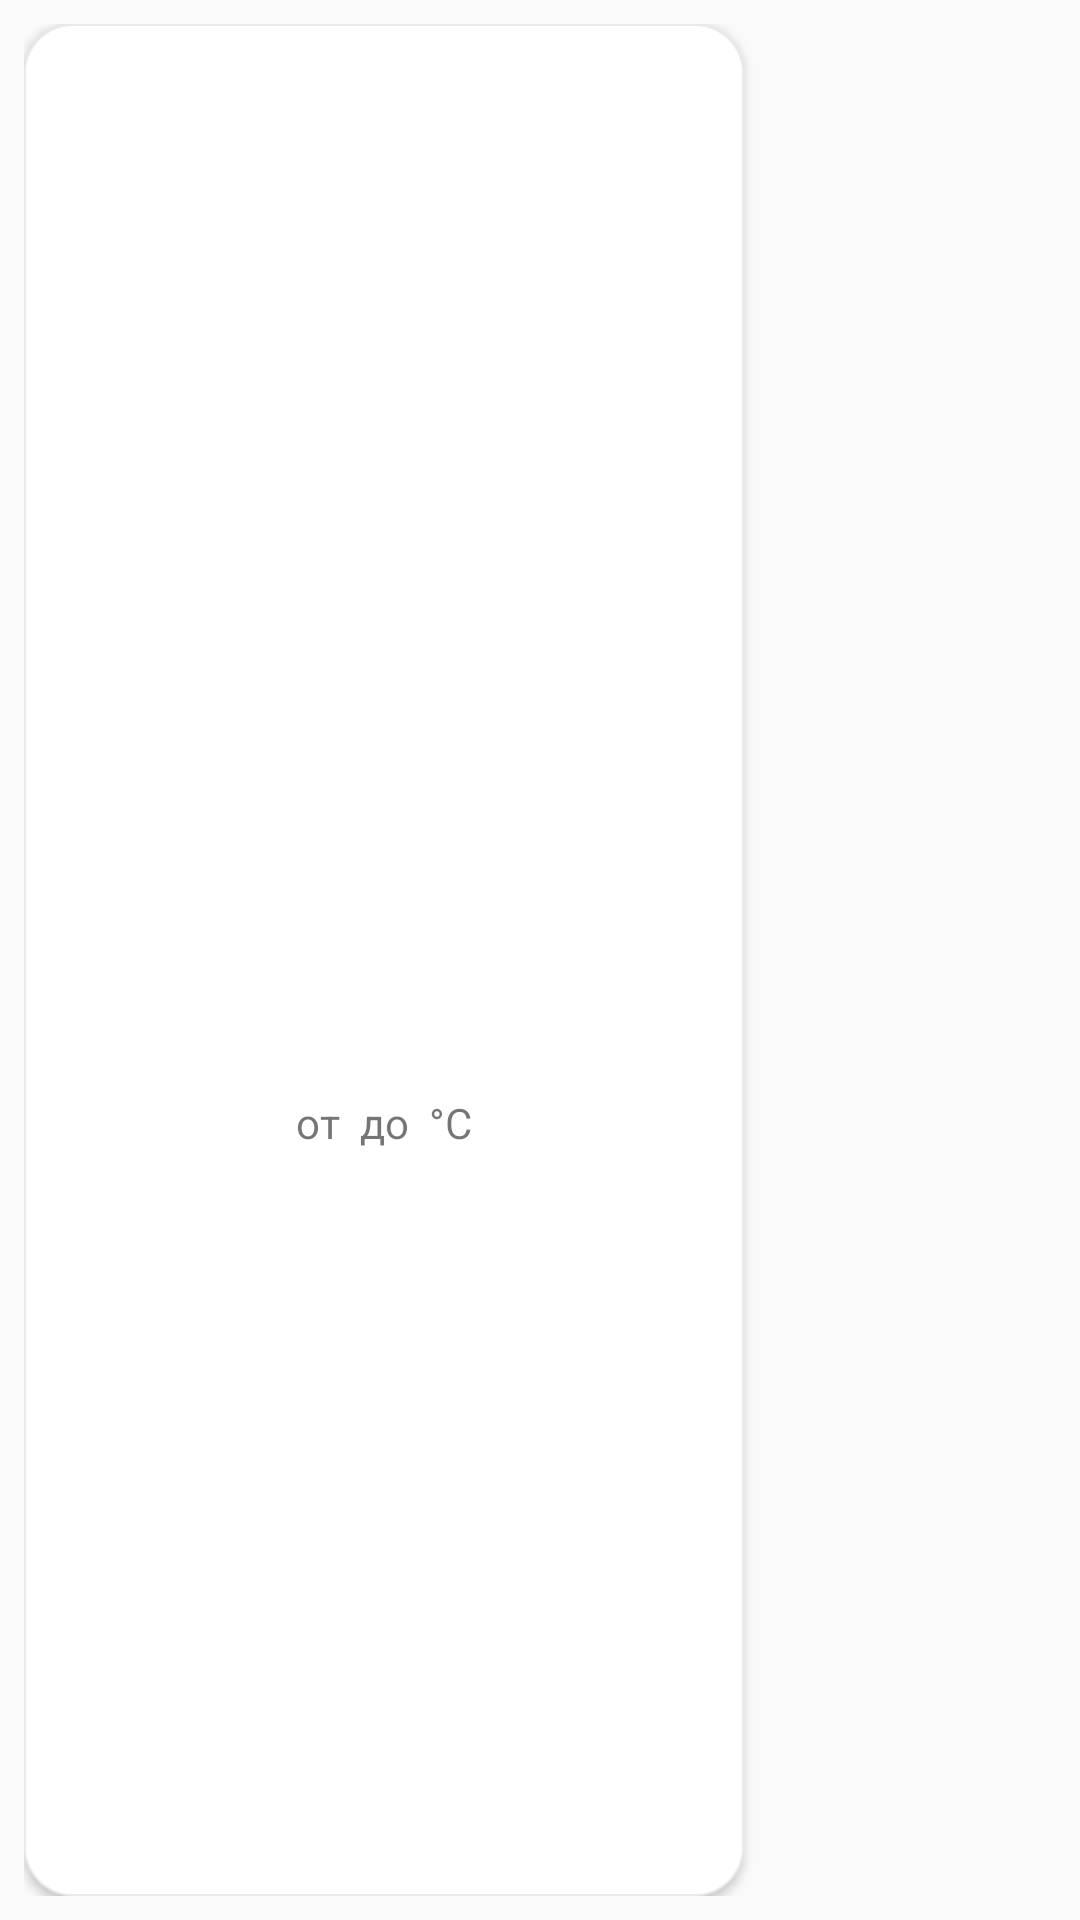

Layout XML and referenced resources for this Android screen:
<!-- AndroidManifest.xml: application theme AppTheme -->
<!-- res/layout/activity_map_day_weather_block.xml -->
<?xml version="1.0" encoding="utf-8"?>
<LinearLayout xmlns:android="http://schemas.android.com/apk/res/android"
    android:layout_width="wrap_content"
    android:layout_height="match_parent"
    android:padding="8dp">

    <LinearLayout
        android:layout_width="240dp"
        android:layout_height="match_parent"
        android:gravity="center"
        android:orientation="vertical"
        android:background="@drawable/white_tile"
        android:padding="8dp"
        android:elevation="1dp"
        android:translationZ="1dp">

        <TextView
            android:layout_width="wrap_content"
            android:layout_height="wrap_content"
            android:id="@+id/weather_block_day_of_weak"
            android:textSize="18sp"/>

        <ImageView
            android:layout_width="60dp"
            android:layout_height="60dp"
            android:id="@+id/weather_block_icon"/>

        <TextView
            android:layout_width="wrap_content"
            android:layout_height="wrap_content"
            android:id="@+id/weather_block_description"
            android:textSize="18sp"
            android:textAlignment="center"/>

        <LinearLayout
            android:layout_width="wrap_content"
            android:layout_height="wrap_content"
            android:orientation="horizontal">

            <TextView
                android:layout_width="wrap_content"
                android:layout_height="wrap_content"
                android:text="от "/>

            <TextView
                android:layout_width="wrap_content"
                android:layout_height="wrap_content"
                android:id="@+id/weather_block_lowTemperature"/>

            <TextView
                android:layout_width="wrap_content"
                android:layout_height="wrap_content"
                android:text=" до "/>

            <TextView
                android:layout_width="wrap_content"
                android:layout_height="wrap_content"
                android:id="@+id/weather_block_highTemperature"/>

            <TextView
                android:layout_width="wrap_content"
                android:layout_height="wrap_content"
                android:text=" °C"/>

        </LinearLayout>

    </LinearLayout>

</LinearLayout>
<!-- resources referenced by this layout -->
<resources>
  <!-- drawable white_tile (drawable-v24) -->
  <?xml version="1.0" encoding="utf-8"?>
  <shape xmlns:android="http://schemas.android.com/apk/res/android">
      <solid android:color="@color/colorAppWhite" />
      <corners android:radius="16dp" />
      <stroke android:width="0.5dp" android:color="@color/colorAppGrayTile"/>
  </shape>
  <style name="AppTheme" parent="Theme.AppCompat.Light.NoActionBar">
          
          <item name="colorPrimary">@color/colorPrimary</item>
          <item name="colorPrimaryDark">@color/colorPrimaryDark</item>
          <item name="colorAccent">@color/colorAppAccent</item>
      </style>
  <color name="colorAppWhite">#fff</color>
  <color name="colorAppGrayTile">#eaeaea</color>
  <color name="colorPrimary">#6e00c9</color>
  <color name="colorPrimaryDark">#666</color>
  <color name="colorAppAccent">#7d00e4</color>
</resources>
